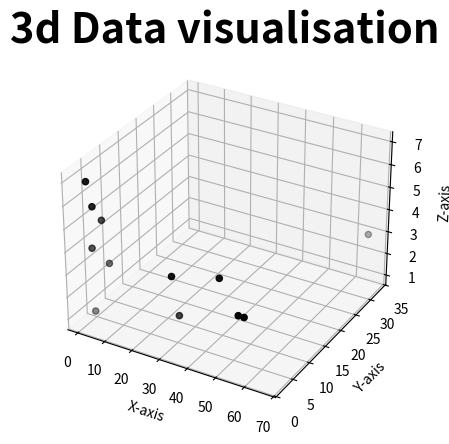

Source code (Python):
import matplotlib.pyplot as plt
from mpl_toolkits.mplot3d import Axes3D

fig=plt.figure()
ax=fig.add_subplot(111,projection='3d')

x=[1,3,2,4,45,56,4,32,66,54,32,2]
y=[4,5,3,2,5,3,6,4,33,3,2,2]
z=[1,5,4,6,4,3,3,2,3,3,4,7]

ax.set_xlabel('X-axis')
ax.set_ylabel('Y-axis')
ax.set_zlabel('Z-axis')
ax.set_title('3d Data visualisation',color='black',fontsize=30,fontweight='bold')

ax.scatter(x,y,z,color='black')

plt.show()